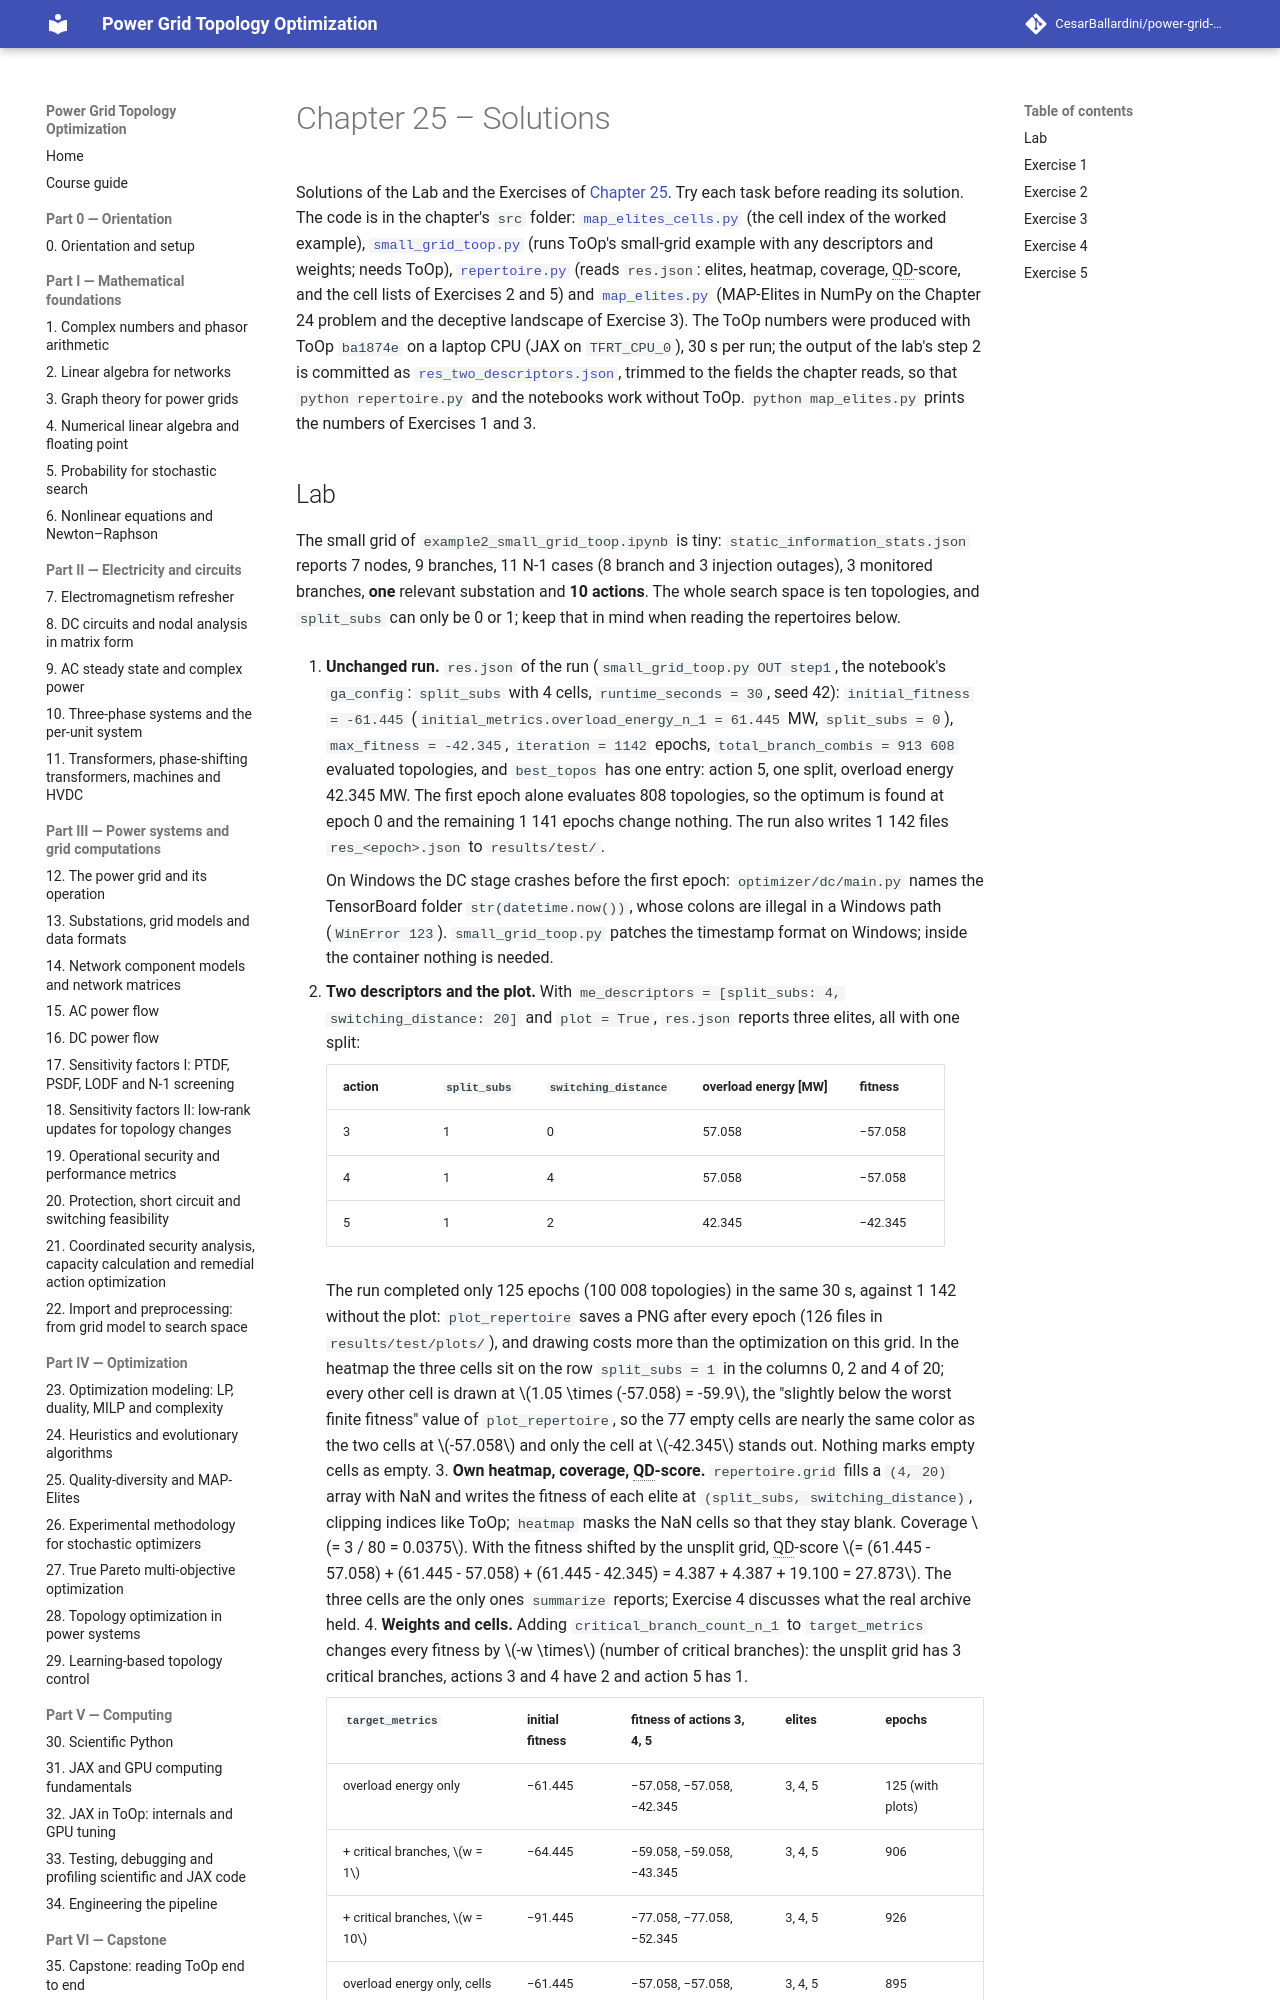

repository: CesarBallardini/power-grid-topology-optimization-course · page: dev/part-4-optimization/ch25-quality-diversity/solutions/index.html · generator: mkdocs

# Chapter 25 – Solutions

Solutions of the Lab and the Exercises of [Chapter 25](index.md). Try each task before reading its solution.
The code is in the chapter's `src` folder: [`map_elites_cells.py`](src/map_elites_cells.py) (the cell index of
the worked example), [`small_grid_toop.py`](src/small_grid_toop.py) (runs ToOp's small-grid example with any
descriptors and weights; needs ToOp), [`repertoire.py`](src/repertoire.py) (reads `res.json`: elites, heatmap,
coverage, QD-score, and the cell lists of Exercises 2 and 5) and [`map_elites.py`](src/map_elites.py) (MAP-Elites
in NumPy on the Chapter 24 problem and the deceptive landscape of Exercise 3). The ToOp numbers were produced with
ToOp `ba1874e` on a laptop CPU (JAX on `TFRT_CPU_0`), 30 s per run; the output of the lab's step 2 is committed
as [`res_two_descriptors.json`](src/res_two_descriptors.json), trimmed to the fields the chapter reads, so that
`python repertoire.py` and the notebooks work without ToOp. `python map_elites.py` prints the numbers of Exercises
1 and 3.
